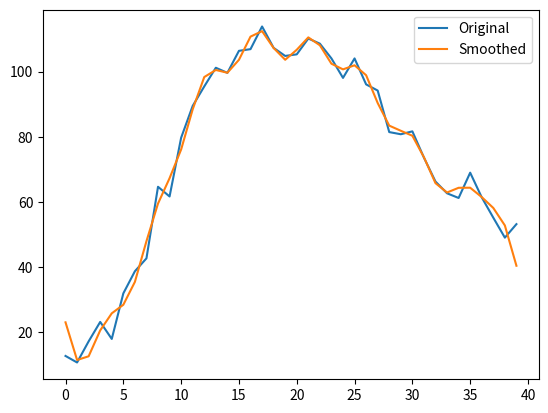

Python code for this plot: (Note: this script raises an exception after producing the figure.)
import numpy as np
import matplotlib
import matplotlib.pyplot as plt

x = np.arange(40)
y = np.log(x + 1) * np.exp(-x/8.) * x**2 + np.random.random(40) * 15
rft = np.fft.rfft(y)
rft[10:] = 0
y_smooth = np.fft.irfft(rft)

plt.plot(x, y, label='Original')
plt.plot(x, y_smooth, label='Smoothed')
plt.legend(loc=0).draggable()
plt.show()